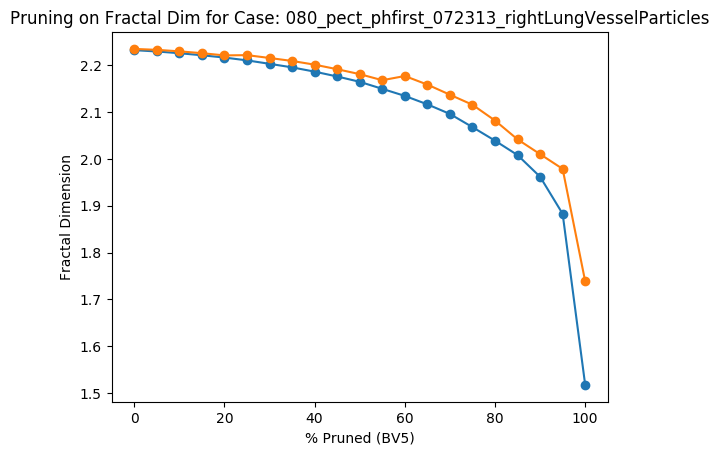

Source data for this figure (header and first rows):
Percent Threshold (BV5), Fractal Dimension
0, 2.235
5, 2.233
10, 2.229
15, 2.225
20, 2.221
25, 2.221
30, 2.215
35, 2.209
40, 2.201
45, 2.191
50, 2.181
55, 2.168
60, 2.177
65, 2.158
70, 2.137
75, 2.115
80, 2.082
85, 2.042
90, 2.01
95, 1.979
100, 1.739
